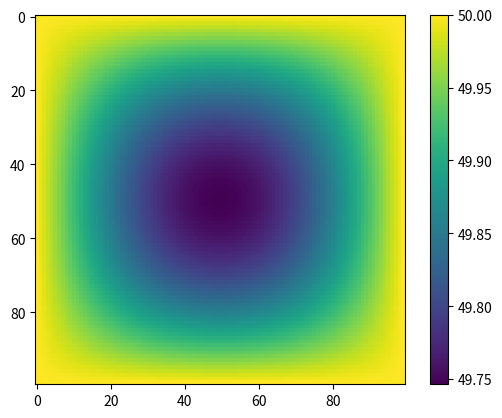

The matplotlib source for this figure:
import matplotlib.pyplot as plt
import matplotlib.animation as ani




t0 = 0
c1 = 2
c2 = 1.25
d = 0.15
L = 1
c0 = L/(2*d)+(c1+c2)/2
k1 = 0.5
k2 = 0.75

def heat_capacity(t):
    if t <= t0-d:
       return c1
    elif t >= t0+d:
        return c2
    elif t > t0-d and t < t0:
        return (t0 * c1 - (t0 - d) * c0 - (c1 - c0) * t) / (t0 - (t0 - d))
    elif t < t0+d and t>t0:
        return ((t0 + d) * c0 - t0 * c2 - (c0-c2)*t) / (t0 + d - t0)
    elif t == t0:
        return c0

def heat_conductivity(t):
    if t <= t0-d:
        return k1
    elif t > t0-d and t < t0+d:
        return ((t0 + d)*k1 - (t0-d)*k2-(k1-k2)*t)/(2*d)
    elif t >= t0+d:
        return k2

t_nodes = 100

x_nodes = 100
y_nodes = 100


y_max = 1
x_max = 1


_time = 1


left_x = 50
right_x = 50

left_y = 50
right_y = 50



dt = _time/t_nodes
dx = x_max/x_nodes
dy = y_max/y_nodes


solve = []


initial_conditions = []

for i in range(x_nodes):
    interval = []
    for j in range(y_nodes):
        interval.append(0)
    initial_conditions.append(interval)

solve.append(initial_conditions)



for i in range(1, t_nodes):
    interval_matrix = [0 for x in range(x_nodes)]
    for x in range(x_nodes):
        interval_matrix[x] = [0 for y in range(y_nodes)]
    layer_matrix = [0 for x in range(x_nodes)]
    for x in range(x_nodes):
        layer_matrix[x] = [0 for y in range(y_nodes)]

    for j in range(y_nodes):
        alpha = [0 for a in range(x_nodes)]
        betta = [0 for b in range(x_nodes)]
        alpha[1] = 0
        betta[1] = left_x
        for k in range(2, x_nodes):
            y1 = (solve[i - 1][j][k - 1] + solve[i - 1][j][k - 2]) / 2
            y2 = (solve[i - 1][j][k - 1] + solve[i - 1][j][k]) / 2
            a = -(dt * heat_conductivity(y2) / (heat_capacity(solve[i - 1][j][k - 1]) * dx * dx))
            b = -(dt * heat_conductivity(y1) / (heat_capacity(solve[i - 1][j][k - 1]) * dx * dx))
            c = (1 + (dt * heat_conductivity(y2) / (heat_capacity(solve[i - 1][j][k - 1]) * dx * dx)) + (
                        dt * heat_conductivity(y1) / (heat_capacity(solve[i - 1][j][k - 1]) * dx * dx)))

            alpha[k] = -(b / (a * alpha[k - 1] + c))
            betta[k] = (solve[i - 1][j][k - 1] - a * betta[k - 1]) / (a * alpha[k - 1] + c)

        interval_matrix[j][x_nodes-1] = right_x
        for k in range(x_nodes - 2, -1, -1):
            interval_matrix[j][k] = alpha[k + 1] * interval_matrix[j][k+1] + betta[k + 1]


    for j in range(y_nodes):
        alpha = [0 for a in range(x_nodes)]
        betta = [0 for b in range(x_nodes)]
        alpha[1] = 0
        betta[1] = left_y
        for k in range(2, x_nodes):
            y1 = (interval_matrix[k - 1][j] + interval_matrix[k - 2][j]) / 2
            y2 = (interval_matrix[k - 1][j] + interval_matrix[k][j]) / 2
            a = -(dt * heat_conductivity(y2) / (heat_capacity(interval_matrix[k - 1][j]) * dx * dx))
            b = -(dt * heat_conductivity(y1) / (heat_capacity(interval_matrix[k - 1][j]) * dx * dx))
            c = (1 + (dt * heat_conductivity(y2) / (heat_capacity(interval_matrix[k - 1][j]) * dx * dx)) + (
                        dt * heat_conductivity(y1) / (heat_capacity(interval_matrix[k - 1][j]) * dx * dx)))
            alpha[k] = -(b / (a * alpha[k - 1] + c))
            betta[k] = (interval_matrix[k - 1][j] - a * betta[k - 1]) / (a * alpha[k - 1] + c)

        layer_matrix[y_nodes-1][j] = right_y
        for k in range(y_nodes - 2, -1, -1):
            layer_matrix[k][j] = alpha[k + 1] * layer_matrix[k+1][j] + betta[k + 1]

    solve.append(layer_matrix)


print(solve[50])
plt.imshow(solve[50])
plt.colorbar()
plt.show()
